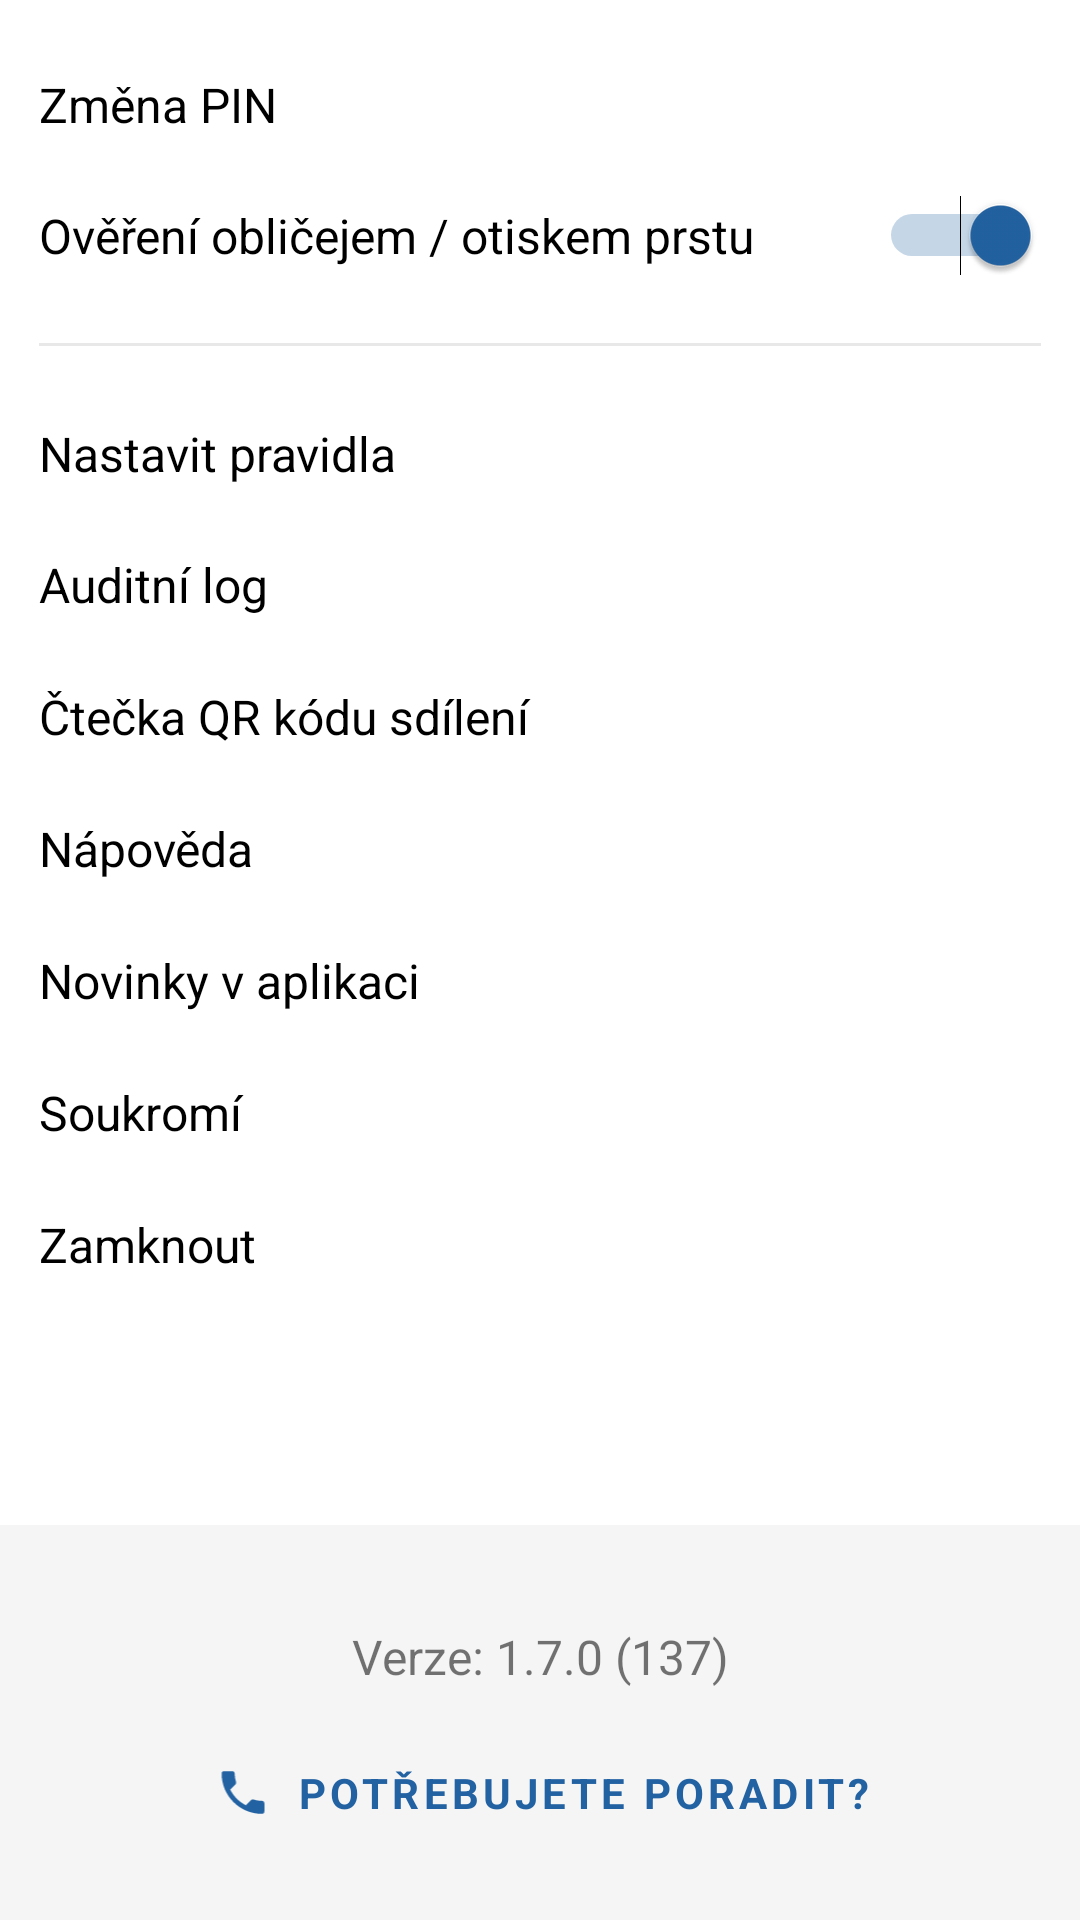

Android layout source for this screen:
<!-- AndroidManifest.xml: application theme Theme.Tecka -->
<!-- res/layout/activity_settings.xml -->
<?xml version="1.0" encoding="utf-8"?>
<androidx.constraintlayout.widget.ConstraintLayout xmlns:android="http://schemas.android.com/apk/res/android"
    android:layout_width="match_parent"
    android:layout_height="match_parent"
    xmlns:app="http://schemas.android.com/apk/res-auto">

    <LinearLayout
        android:id="@+id/bottomPanel"
        android:layout_width="match_parent"
        android:layout_height="wrap_content"
        android:background="@color/light_gray"
        android:orientation="vertical"
        android:padding="33dp"
        app:layout_constraintBottom_toBottomOf="parent"
        app:layout_constraintEnd_toEndOf="parent"
        app:layout_constraintStart_toStartOf="parent">

        <TextView
            android:layout_width="match_parent"
            android:layout_height="wrap_content"
            android:layout_marginBottom="25dp"
            android:gravity="center"
            android:text="Verze: 1.7.0 (137)"
            android:textSize="16sp" />

        <androidx.cardview.widget.CardView
            android:layout_width="match_parent"
            android:layout_height="wrap_content"
            android:background="@color/light_gray"
            app:cardBackgroundColor="@color/light_gray"
            app:cardElevation="0dp">

            <LinearLayout
                android:layout_width="wrap_content"
                android:layout_height="wrap_content"
                android:layout_gravity="center"
                android:background="?attr/selectableItemBackground"
                android:clickable="true"
                android:focusable="true">

                <ImageView
                    android:layout_width="24dp"
                    android:layout_height="match_parent"
                    android:layout_marginRight="6dp"
                    app:srcCompat="@drawable/ic_phone"
                    app:tint="@color/ugly_blue" />

                <TextView
                    android:layout_width="match_parent"
                    android:layout_height="wrap_content"
                    android:letterSpacing="0.1"
                    android:text="POTŘEBUJETE PORADIT?"
                    android:textColor="@color/ugly_blue"
                    android:textStyle="bold" />

            </LinearLayout>

        </androidx.cardview.widget.CardView>
    </LinearLayout>

    <LinearLayout
        android:padding="13dp"
        android:layout_width="match_parent"
        android:layout_height="450dp"
        android:orientation="vertical"
        app:layout_constraintEnd_toEndOf="parent"
        app:layout_constraintStart_toStartOf="parent"
        app:layout_constraintTop_toTopOf="parent">

        <TextView
            android:background="?attr/selectableItemBackground"
            android:clickable="true"
            android:focusable="true"
            android:gravity="center_vertical"
            android:textColor="@color/black"
            android:textSize="16sp"
            android:layout_weight="1"
            android:layout_height="0dp"
            android:id="@+id/textView7"
            android:layout_width="match_parent"
            android:text="Změna PIN" />

        <androidx.cardview.widget.CardView
            app:cardElevation="0dp"
            android:layout_width="match_parent"
            android:layout_weight="1"
            android:layout_height="0dp">

            <TextView
                android:id="@+id/info_text"
                android:layout_width="wrap_content"
                android:layout_height="match_parent"
                android:gravity="center_vertical"
                android:textColor="@color/black"
                android:textSize="16sp"
                android:text="Ověření obličejem / otiskem prstu" />

            <Switch
                android:layout_width="wrap_content"
                android:layout_height="match_parent"
                android:layout_gravity="right|center_vertical"
                android:checked="true"
                android:gravity="center"
                android:textSize="17sp" />
        </androidx.cardview.widget.CardView>

        <View
            android:layout_width="match_parent"
            android:layout_marginVertical="14dp"
            android:layout_height="1dp"
            android:background="#E8E8E8" />

        <TextView
            android:background="?attr/selectableItemBackground"
            android:clickable="true"
            android:focusable="true"
            android:gravity="center_vertical"
            android:textColor="@color/black"
            android:textSize="16sp"
            android:layout_width="match_parent"
            android:layout_weight="1"
            android:layout_height="0dp"
            android:text="Nastavit pravidla" />

        <TextView
            android:background="?attr/selectableItemBackground"
            android:clickable="true"
            android:focusable="true"
            android:gravity="center_vertical"
            android:textColor="@color/black"
            android:textSize="16sp"
            android:layout_width="match_parent"
            android:layout_weight="1"
            android:layout_height="0dp"
            android:text="Auditní log" />

        <TextView
            android:background="?attr/selectableItemBackground"
            android:clickable="true"
            android:focusable="true"
            android:gravity="center_vertical"
            android:textColor="@color/black"
            android:textSize="16sp"
            android:layout_width="match_parent"
            android:layout_weight="1"
            android:layout_height="0dp"
            android:text="Čtečka QR kódu sdílení" />

        <TextView
            android:background="?attr/selectableItemBackground"
            android:clickable="true"
            android:focusable="true"
            android:gravity="center_vertical"
            android:textColor="@color/black"
            android:textSize="16sp"
            android:layout_width="match_parent"
            android:layout_weight="1"
            android:layout_height="0dp"
            android:id="@+id/help"
            android:text="Nápověda" />

        <TextView
            android:background="?attr/selectableItemBackground"
            android:clickable="true"
            android:focusable="true"
            android:gravity="center_vertical"
            android:textColor="@color/black"
            android:textSize="16sp"
            android:layout_width="match_parent"
            android:layout_weight="1"
            android:layout_height="0dp"
            android:text="Novinky v aplikaci" />

        <TextView
            android:background="?attr/selectableItemBackground"
            android:clickable="true"
            android:focusable="true"
            android:gravity="center_vertical"
            android:textColor="@color/black"
            android:textSize="16sp"
            android:layout_width="match_parent"
            android:layout_weight="1"
            android:layout_height="0dp"
            android:text="Soukromí" />

        <TextView
            android:background="?attr/selectableItemBackground"
            android:clickable="true"
            android:focusable="true"
            android:gravity="center_vertical"
            android:textColor="@color/black"
            android:textSize="16sp"
            android:layout_width="match_parent"
            android:layout_weight="1"
            android:layout_height="0dp"
            android:text="Zamknout" />
    </LinearLayout>
</androidx.constraintlayout.widget.ConstraintLayout>
<!-- resources referenced by this layout -->
<resources>
  <color name="black">#ff000000</color>
  <color name="light_gray">#fff5f5f5</color>
  <color name="ugly_blue">#2262A2</color>
  <!-- drawable ic_phone (drawable) -->
  <?xml version="1.0" encoding="utf-8"?>
  <vector android:tint="?colorControlNormal" android:height="24.0dip" android:width="24.0dip" android:viewportWidth="24.0" android:viewportHeight="24.0"
    xmlns:android="http://schemas.android.com/apk/res/android">
      <path android:fillColor="#ff000000" android:pathData="M6.62,10.79c1.44,2.83 3.76,5.14 6.59,6.59l2.2,-2.2c0.27,-0.27 0.67,-0.36 1.02,-0.24 1.12,0.37 2.33,0.57 3.57,0.57 0.55,0 1,0.45 1,1V20c0,0.55 -0.45,1 -1,1 -9.39,0 -17,-7.61 -17,-17 0,-0.55 0.45,-1 1,-1h3.5c0.55,0 1,0.45 1,1 0,1.25 0.2,2.45 0.57,3.57 0.11,0.35 0.03,0.74 -0.25,1.02l-2.2,2.2z" />
  </vector>
  <style name="Theme.Tecka" parent="Theme.MaterialComponents.DayNight.DarkActionBar">
          
          <item name="colorPrimary">@color/ugly_blue</item>
          <item name="colorPrimaryVariant">@color/ugly_blue</item>
          <item name="colorOnPrimary">@color/white</item>
          
          <item name="colorSecondary">@color/teal_200</item>
          <item name="colorSecondaryVariant">@color/teal_700</item>
          <item name="colorOnSecondary">@color/black</item>
          
          <item name="android:statusBarColor" tools:targetApi="l">?attr/colorPrimaryVariant</item>
          <item name="actionBarStyle">@style/Widget.MaterialComponents.ActionBar.Primary</item>
          <item name="android:windowAnimationStyle">@null</item>
          <item name="android:forceDarkAllowed" tools:targetApi="q">false</item>
          
      </style>
  <color name="white">#ffffffff</color>
  <color name="teal_200">@color/ugly_blue</color>
  <color name="teal_700">#FF018786</color>
</resources>
